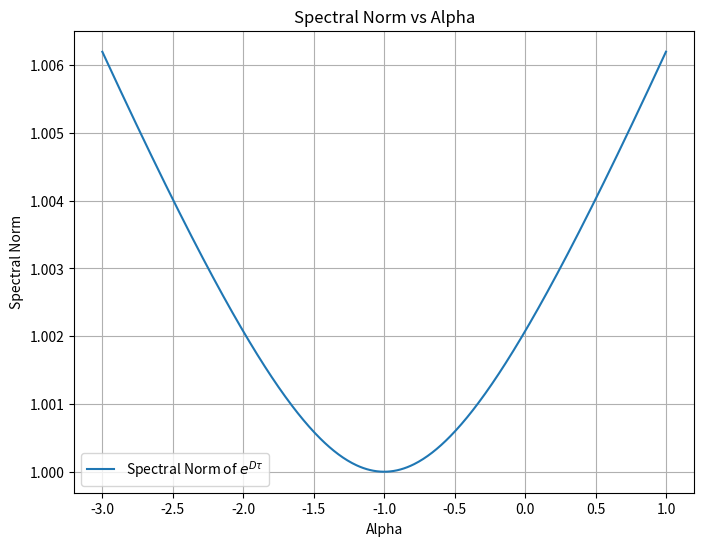

The matplotlib source for this figure:
import numpy as np
import matplotlib.pyplot as plt
from scipy.linalg import expm

# 设置参数
gamma = 1  # 根据用户要求
tau = 0.01  # 根据用户要求

# 定义 alpha 的取值范围
alpha_values = np.linspace(-3, 1, 500)  # 从 -5 到 5，取 100 个点
spectral_norms = []

# 计算每个 alpha 对应的谱范数
for alpha in alpha_values:
    D = np.array([[0, 1], [alpha, -gamma]])
    D_tau = D * tau
    exp_D_tau = expm(D_tau)
    spectral_norm = np.linalg.norm(exp_D_tau, ord=2)
    spectral_norms.append(spectral_norm)
    if spectral_norm < 1:
        print(alpha)
# 绘制 alpha 对应的谱范数图
plt.figure(figsize=(8, 6))
plt.plot(alpha_values, spectral_norms, label='Spectral Norm of $e^{D\\tau}$')
plt.xlabel('Alpha')
plt.ylabel('Spectral Norm')
plt.title('Spectral Norm vs Alpha')
plt.grid(True)
plt.legend()
plt.show()
